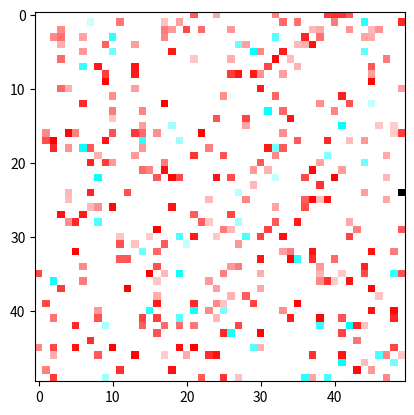

Write the Python code that produced this figure.
import numpy as np
import random
import matplotlib.pyplot as plt

map = np.zeros((50, 50))
image = np.zeros((50, 50, 3))
l = list(range(2500))

# reward 
reward = random.sample(l, k=50)
# block
block = random.sample(l, k=300)

for i in range(len(reward)):
    x = reward[i] // 50
    y = reward[i] % 50
    map[x][y] = random.randint(10, 50)
    # map[x][y] = 1000

for i in range(len(block)):
    x = block[i] // 50
    y = block[i] % 50
    map[x][y] = random.randint(-50, -10)
    # map[x][y] = 1000

reward_max = max(max(row) for row in map)
block_max = min(min(row) for row in map)

map[0][0] = 0
map[24][49] = 10000

# 可视化map

for i in range(2500):
    x = i // 50
    y = i % 50
    if map[x][y] == 0:
        image[x][y][0] = 1.0
        image[x][y][1] = 1.0
        image[x][y][2] = 1.0
    elif map[x][y] == 10000:
        image[x][y][0] = 0
        image[x][y][1] = 0
        image[x][y][2] = 0
    elif map[x][y] > 0:
        image[x][y][0] = 1 - map[x][y] / reward_max
        image[x][y][1] = 1
        image[x][y][2] = 1
    elif map[x][y] < 0:
        image[x][y][0] = 1
        image[x][y][1] = 1 - map[x][y] / block_max
        image[x][y][2] = 1 - map[x][y] / block_max

plt.imshow(image)
plt.show()
print(map)
# print(reward)
# print(block)
# print(l)
